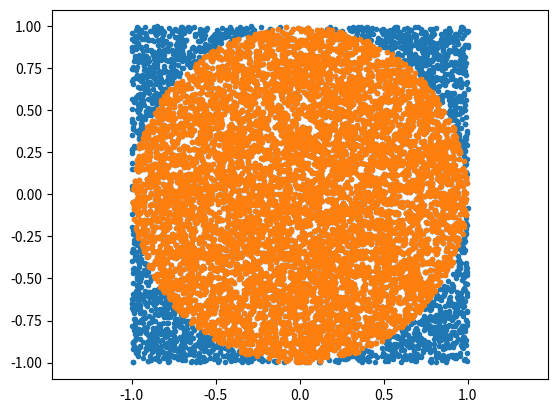
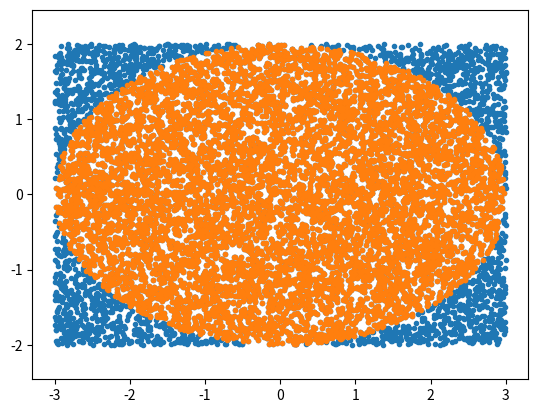
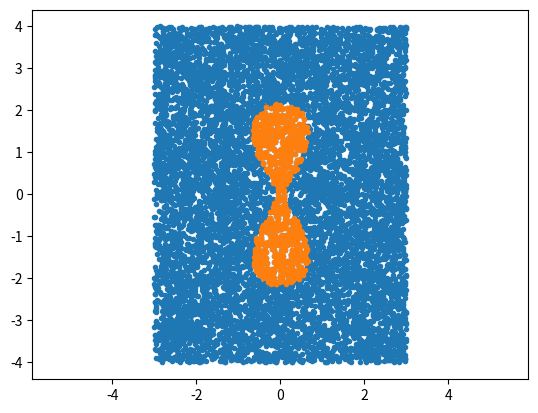

Write the Python code that produced these figures, in order.
# -*- coding: utf-8 -*-
"""
Created on Fri Oct 21 08:47:52 2022

[redacted]
"""

import numpy as np
import matplotlib.pyplot as plt

#%% Ex 3
d = 2
r = 1
R = 2*r

N = 10000
X = np.random.uniform(-R/2,R/2,size=(d,N))

n = np.sum(1*(np.linalg.norm(X,axis=0)<=r))
P = n/N

aprox_volum_bila = P*R**d
print('Aproximare volum bila',d,'D de raza r =',r,':',aprox_volum_bila)

#%% if d=2
plt.figure()
plt.axis('equal')
plt.plot(X[0,:],X[1,:],'.')

ind = np.where(np.linalg.norm(X,axis=0)<=r)
plt.plot(X[0,ind],X[1,ind],'C1.')

#%% Ex 4
a = 3
b = 2

N = 10000
x = np.random.uniform(-a,a,size=N)
y = np.random.uniform(-b,b,size=N)

n = np.sum(1*((x/a)**2+(y/b)**2 <=1))
P = n/N

aprox_arie_elipsa = P*2*a*2*b
print(aprox_arie_elipsa)

plt.figure()
plt.axis('equal')
plt.plot(x,y,'.')

ind = np.where((x/a)**2+(y/b)**2 <=1)
plt.plot(x[ind],y[ind],'C1.')

#%%  Ex 6
f = lambda x,y: x**2+y**4+2*x*y-1
f = lambda x,y: y**2+x**2*np.cos(x)-1
f = lambda x,y: np.exp(x**2)+y**2-4+2.99*np.cos(y)

a = 3
b = 4 

N = 10000
x = np.random.uniform(-a,a,size=N)
y = np.random.uniform(-b,b,size=N)

n = np.sum(1*(f(x,y)<=0))
P = n/N

aprox_arie_dom = P*2*a*2*b
print(aprox_arie_dom)

plt.figure()
plt.axis('equal')
plt.plot(x,y,'.')

ind = np.where(f(x,y)<=0)
plt.plot(x[ind],y[ind],'C1.')